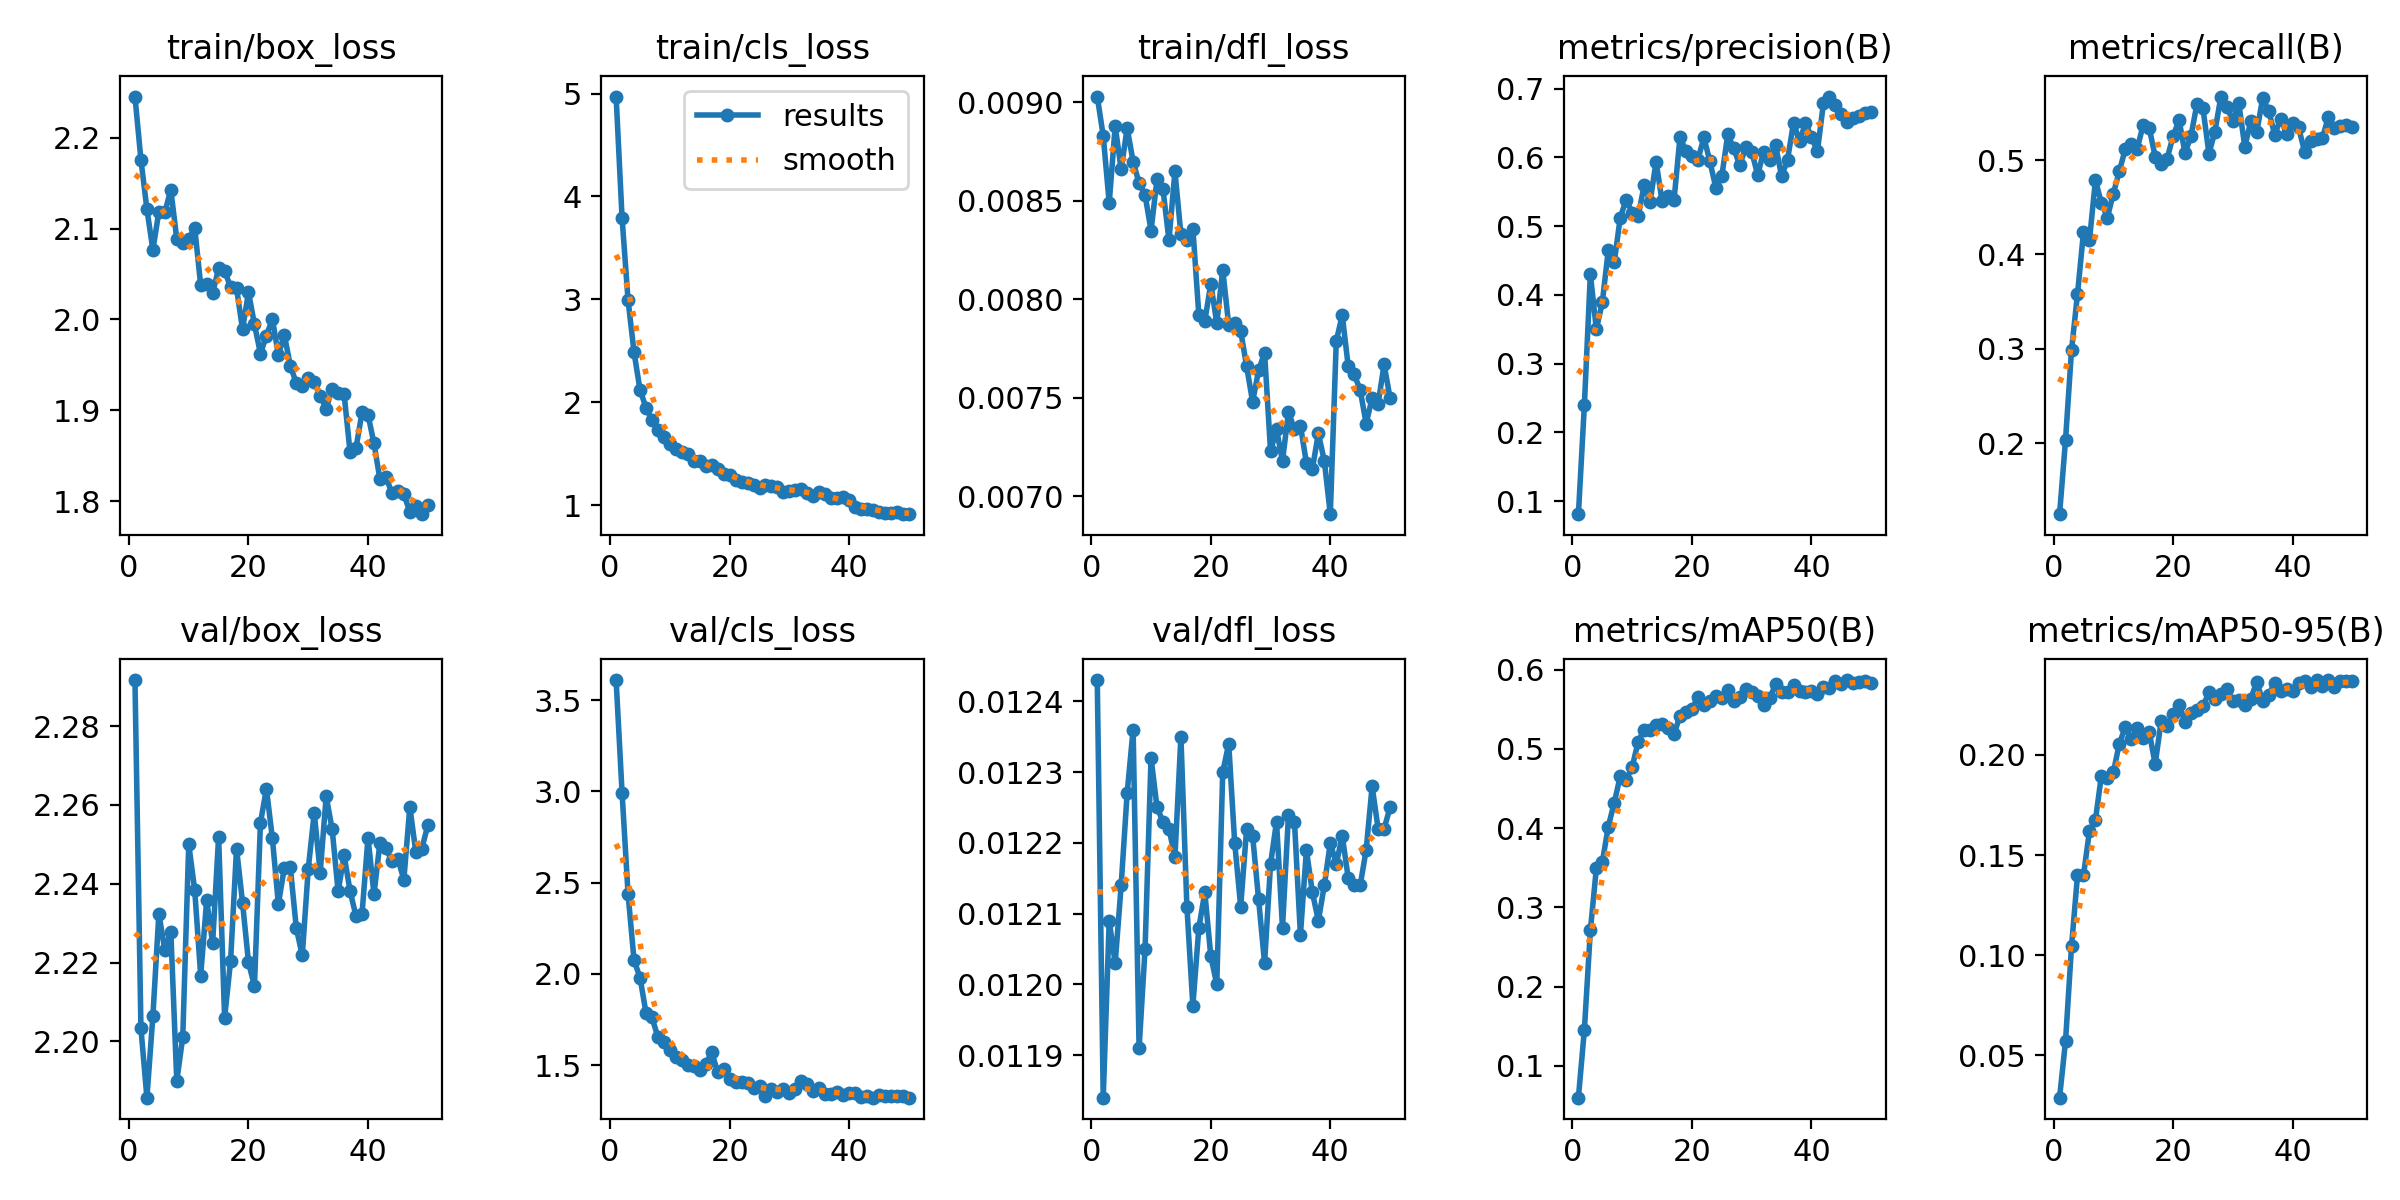

The table this chart was drawn from, first rows:
epoch, time, train/box_loss, train/cls_loss, train/dfl_loss, metrics/precision(B), metrics/recall(B), metrics/mAP50(B), metrics/mAP50-95(B), val/box_loss, val/cls_loss, val/dfl_loss, lr/pg0, lr/pg1, lr/pg2
1, 39.59, 2.245, 4.971, 0.00903, 0.08091, 0.1246, 0.05995, 0.02888, 2.292, 3.61, 0.01243, 0.0001467, 0.0001467, 0.0001467
2, 51.42, 2.176, 3.788, 0.00883, 0.2398, 0.2033, 0.1457, 0.05712, 2.203, 2.991, 0.01184, 0.0002942, 0.0002942, 0.0002942
3, 66.8, 2.121, 2.992, 0.00849, 0.4301, 0.2985, 0.271, 0.1043, 2.186, 2.438, 0.01209, 0.0004356, 0.0004356, 0.0004356
4, 82.16, 2.077, 2.485, 0.00888, 0.35, 0.3578, 0.3492, 0.1398, 2.206, 2.075, 0.01203, 0.0005709, 0.0005709, 0.0005709
5, 97.35, 2.119, 2.12, 0.00866, 0.3889, 0.4234, 0.3571, 0.1398, 2.232, 1.98, 0.01214, 0.0006142, 0.0006142, 0.0006142
6, 111.9, 2.118, 1.948, 0.00887, 0.4651, 0.4149, 0.4021, 0.1619, 2.223, 1.787, 0.01227, 0.000601, 0.000601, 0.000601
7, 127.1, 2.143, 1.827, 0.0087, 0.4475, 0.4786, 0.432, 0.1674, 2.228, 1.761, 0.01236, 0.0005878, 0.0005878, 0.0005878
8, 142.5, 2.088, 1.726, 0.00859, 0.5124, 0.4548, 0.4655, 0.1896, 2.19, 1.654, 0.01191, 0.0005746, 0.0005746, 0.0005746
9, 157.1, 2.084, 1.666, 0.00853, 0.5383, 0.4391, 0.4609, 0.1887, 2.201, 1.63, 0.01205, 0.0005613, 0.0005613, 0.0005613
10, 172.3, 2.088, 1.594, 0.00835, 0.5196, 0.4646, 0.4774, 0.1912, 2.25, 1.583, 0.01232, 0.0005481, 0.0005481, 0.0005481
11, 188, 2.101, 1.546, 0.00861, 0.5142, 0.4882, 0.5089, 0.2056, 2.238, 1.542, 0.01225, 0.0005349, 0.0005349, 0.0005349
12, 203.5, 2.038, 1.515, 0.00856, 0.5592, 0.5117, 0.5242, 0.2137, 2.217, 1.526, 0.01223, 0.0005217, 0.0005217, 0.0005217
13, 218.6, 2.039, 1.496, 0.0083, 0.5354, 0.5169, 0.5236, 0.208, 2.236, 1.499, 0.01222, 0.0005085, 0.0005085, 0.0005085
14, 232.8, 2.029, 1.432, 0.00865, 0.5937, 0.5123, 0.5298, 0.2132, 2.225, 1.495, 0.01218, 0.0004953, 0.0004953, 0.0004953
15, 248, 2.056, 1.431, 0.00833, 0.5362, 0.5375, 0.5316, 0.2084, 2.252, 1.474, 0.01235, 0.0004821, 0.0004821, 0.0004821
16, 263.1, 2.053, 1.376, 0.0083, 0.5442, 0.5343, 0.5263, 0.2115, 2.206, 1.507, 0.01211, 0.0004689, 0.0004689, 0.0004689
17, 278.8, 2.036, 1.389, 0.00836, 0.5379, 0.5039, 0.5183, 0.1954, 2.22, 1.57, 0.01197, 0.0004557, 0.0004557, 0.0004557
18, 294.1, 2.034, 1.355, 0.00792, 0.6294, 0.4962, 0.542, 0.2169, 2.249, 1.462, 0.01208, 0.0004425, 0.0004425, 0.0004425
19, 310.2, 1.989, 1.306, 0.00789, 0.6089, 0.5017, 0.5472, 0.2143, 2.235, 1.479, 0.01213, 0.0004293, 0.0004293, 0.0004293
20, 325.2, 2.03, 1.29, 0.00808, 0.6018, 0.5255, 0.55, 0.2204, 2.22, 1.422, 0.01204, 0.0004161, 0.0004161, 0.0004161
21, 340.8, 1.995, 1.246, 0.00788, 0.5967, 0.5427, 0.5656, 0.2249, 2.214, 1.408, 0.012, 0.0004029, 0.0004029, 0.0004029
22, 357.1, 1.962, 1.225, 0.00815, 0.6289, 0.5073, 0.5548, 0.2163, 2.255, 1.409, 0.0123, 0.0003897, 0.0003897, 0.0003897
23, 372.6, 1.982, 1.216, 0.00787, 0.5942, 0.526, 0.5607, 0.2212, 2.264, 1.401, 0.01234, 0.0003765, 0.0003765, 0.0003765
24, 387.7, 2.001, 1.198, 0.00788, 0.5558, 0.5598, 0.5666, 0.2224, 2.251, 1.375, 0.0122, 0.0003632, 0.0003632, 0.0003632
25, 403, 1.961, 1.171, 0.00784, 0.5726, 0.5548, 0.5639, 0.2242, 2.235, 1.385, 0.01211, 0.00035, 0.00035, 0.00035
26, 417.7, 1.983, 1.199, 0.00766, 0.6336, 0.5069, 0.5748, 0.2313, 2.244, 1.331, 0.01222, 0.0003368, 0.0003368, 0.0003368
27, 433.2, 1.949, 1.188, 0.00748, 0.6129, 0.5303, 0.5602, 0.2278, 2.244, 1.37, 0.01221, 0.0003236, 0.0003236, 0.0003236
28, 448.4, 1.93, 1.173, 0.00764, 0.5884, 0.5675, 0.5651, 0.2304, 2.229, 1.352, 0.01212, 0.0003104, 0.0003104, 0.0003104
29, 463.5, 1.927, 1.13, 0.00773, 0.6148, 0.5564, 0.5757, 0.2329, 2.222, 1.368, 0.01203, 0.0002972, 0.0002972, 0.0002972
30, 477.4, 1.935, 1.137, 0.00723, 0.6083, 0.5417, 0.5717, 0.2269, 2.244, 1.345, 0.01217, 0.000284, 0.000284, 0.000284
31, 492.7, 1.931, 1.151, 0.00734, 0.5745, 0.5601, 0.5668, 0.2276, 2.258, 1.367, 0.01223, 0.0002708, 0.0002708, 0.0002708
32, 507, 1.916, 1.158, 0.00718, 0.608, 0.5142, 0.5554, 0.2248, 2.243, 1.412, 0.01208, 0.0002576, 0.0002576, 0.0002576
33, 522.4, 1.902, 1.121, 0.00743, 0.5962, 0.5411, 0.5639, 0.228, 2.262, 1.398, 0.01224, 0.0002444, 0.0002444, 0.0002444
34, 537.3, 1.924, 1.093, 0.00734, 0.6178, 0.53, 0.5816, 0.2366, 2.254, 1.359, 0.01223, 0.0002312, 0.0002312, 0.0002312
35, 552.9, 1.918, 1.123, 0.00736, 0.5724, 0.5659, 0.5715, 0.2268, 2.238, 1.372, 0.01207, 0.000218, 0.000218, 0.000218
36, 567.2, 1.918, 1.107, 0.00717, 0.5966, 0.5523, 0.5714, 0.2299, 2.247, 1.34, 0.01219, 0.0002048, 0.0002048, 0.0002048
37, 582.2, 1.854, 1.069, 0.00714, 0.6504, 0.527, 0.5801, 0.2359, 2.238, 1.344, 0.01213, 0.0001916, 0.0001916, 0.0001916
38, 597.3, 1.859, 1.067, 0.00732, 0.6231, 0.544, 0.573, 0.232, 2.232, 1.354, 0.01209, 0.0001784, 0.0001784, 0.0001784
39, 613.4, 1.898, 1.075, 0.00718, 0.6498, 0.5278, 0.5716, 0.2328, 2.232, 1.339, 0.01214, 0.0001651, 0.0001651, 0.0001651
40, 627.9, 1.895, 1.051, 0.00691, 0.6295, 0.5397, 0.5734, 0.2319, 2.252, 1.349, 0.0122, 0.0001519, 0.0001519, 0.0001519
41, 646.3, 1.863, 0.986, 0.00779, 0.6091, 0.5347, 0.5688, 0.2357, 2.237, 1.346, 0.01217, 0.0001387, 0.0001387, 0.0001387
42, 661.1, 1.824, 0.958, 0.00792, 0.6784, 0.5091, 0.5782, 0.2368, 2.25, 1.323, 0.01221, 0.0001255, 0.0001255, 0.0001255
43, 675.7, 1.826, 0.9648, 0.00766, 0.6885, 0.5201, 0.5766, 0.2339, 2.249, 1.33, 0.01215, 0.0001123, 0.0001123, 0.0001123
44, 691.5, 1.809, 0.9509, 0.00762, 0.6768, 0.5221, 0.5861, 0.2374, 2.246, 1.322, 0.01214, 9.91162e-05, 9.91162e-05, 9.91162e-05
45, 707.1, 1.811, 0.9352, 0.00754, 0.6628, 0.5236, 0.5823, 0.2342, 2.246, 1.335, 0.01214, 8.59096e-05, 8.59096e-05, 8.59096e-05
46, 721.3, 1.808, 0.922, 0.00737, 0.6511, 0.5462, 0.5869, 0.2374, 2.241, 1.329, 0.01219, 7.2703e-05, 7.2703e-05, 7.2703e-05
47, 735.8, 1.788, 0.9194, 0.0075, 0.6579, 0.5342, 0.5835, 0.2336, 2.26, 1.331, 0.01228, 5.94964e-05, 5.94964e-05, 5.94964e-05
48, 749.5, 1.795, 0.9306, 0.00747, 0.6602, 0.5362, 0.5842, 0.2368, 2.248, 1.331, 0.01222, 4.62898e-05, 4.62898e-05, 4.62898e-05
49, 764, 1.786, 0.9121, 0.00767, 0.6649, 0.5372, 0.586, 0.2368, 2.249, 1.329, 0.01222, 3.30832e-05, 3.30832e-05, 3.30832e-05
50, 778.7, 1.796, 0.9165, 0.0075, 0.6667, 0.535, 0.583, 0.2369, 2.255, 1.323, 0.01225, 1.98766e-05, 1.98766e-05, 1.98766e-05
